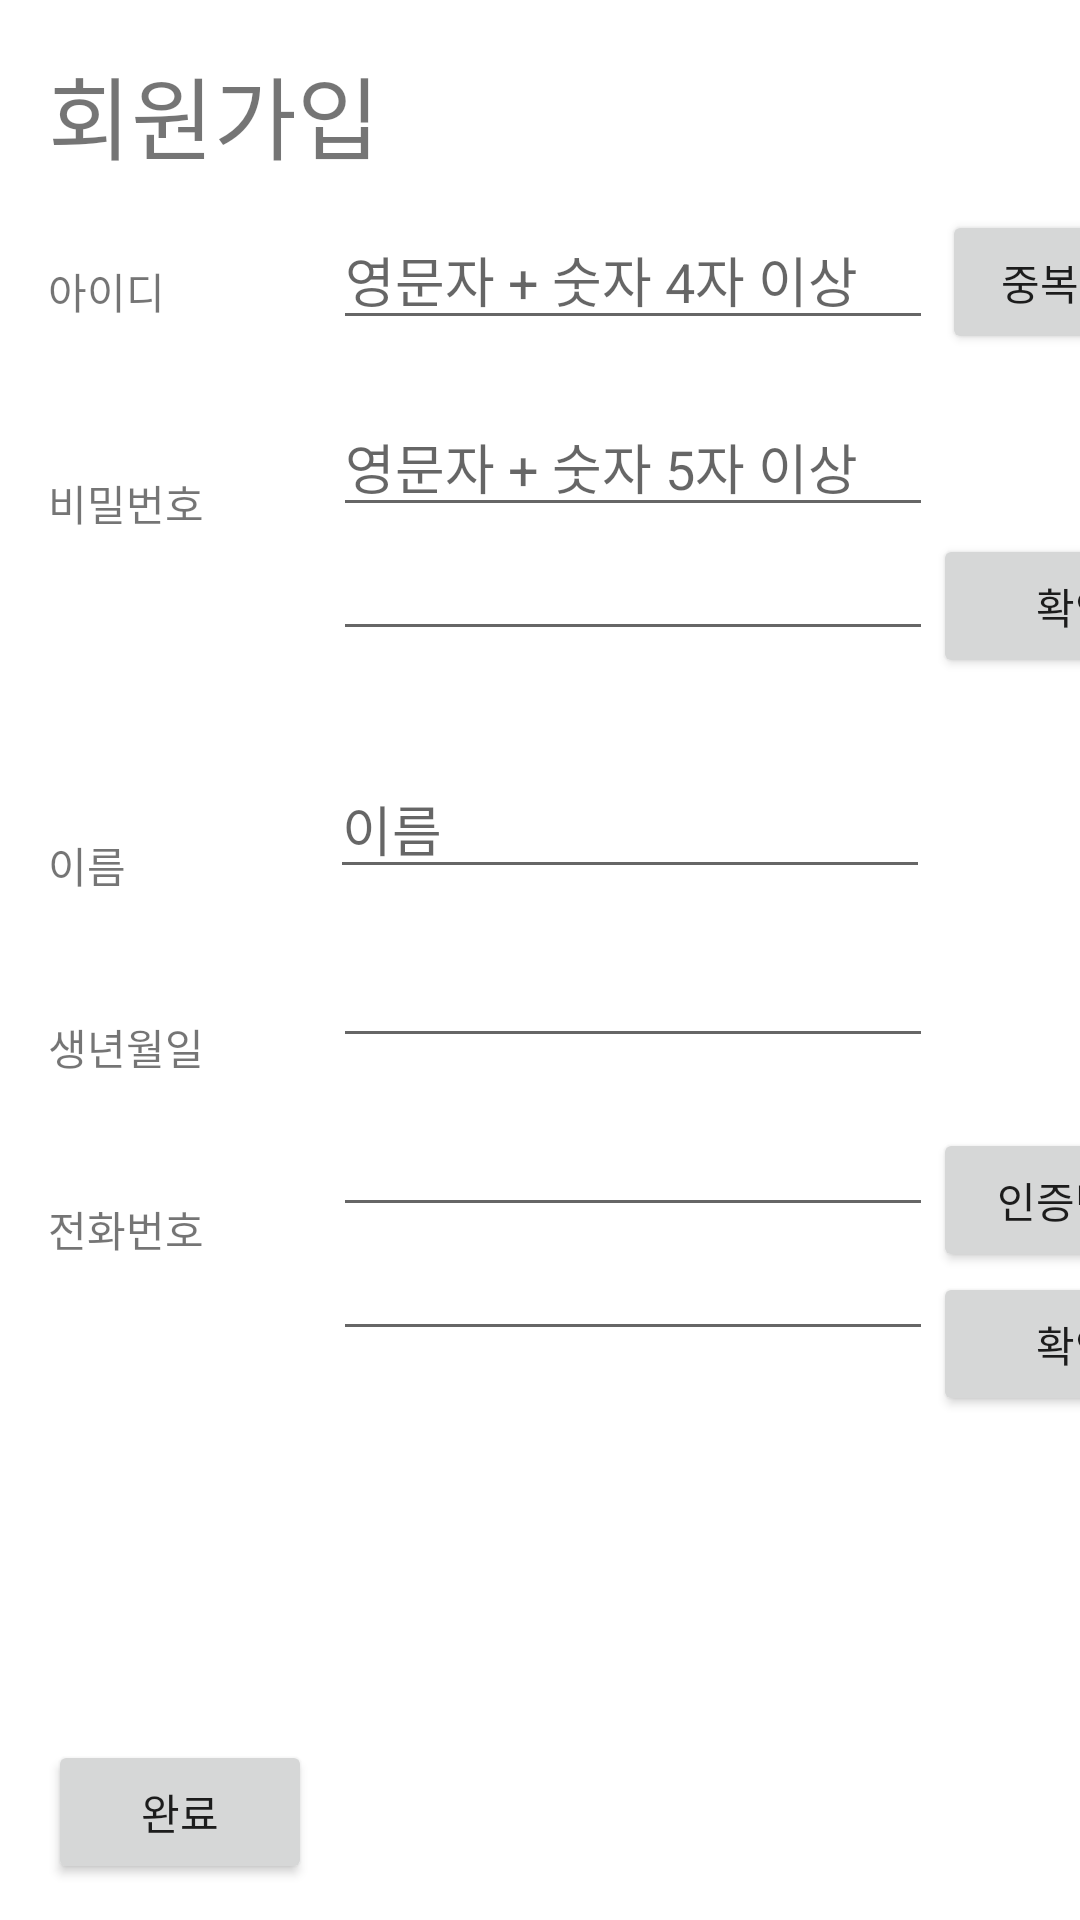

Reconstruct the res/layout file that produces this screen, plus the resources it refers to.
<!-- AndroidManifest.xml: application theme Theme.Android16K -->
<!-- res/layout/activity_account.xml -->
<?xml version="1.0" encoding="utf-8"?>
<androidx.constraintlayout.widget.ConstraintLayout xmlns:android="http://schemas.android.com/apk/res/android"
    xmlns:app="http://schemas.android.com/apk/res-auto"
    xmlns:tools="http://schemas.android.com/tools"
    android:layout_width="match_parent"
    android:layout_height="match_parent"
    tools:context=".activity.AccountActivity">

    <TextView
        android:id="@+id/account_head"
        android:layout_width="wrap_content"
        android:layout_height="wrap_content"
        android:layout_marginStart="16dp"
        android:layout_marginTop="16dp"
        android:text="회원가입"
        android:textSize="30dp"
        app:layout_constraintStart_toStartOf="parent"
        app:layout_constraintTop_toTopOf="parent" />

    <TextView
        android:id="@+id/account_usernameLabel"
        android:layout_width="70dp"
        android:layout_height="wrap_content"
        android:layout_marginStart="16dp"
        android:layout_marginTop="27dp"
        android:text="아이디"
        app:layout_constraintStart_toStartOf="parent"
        app:layout_constraintTop_toBottomOf="@+id/account_head" />

    <EditText
        android:id="@+id/account_username"
        android:layout_width="200dp"
        android:layout_height="wrap_content"
        android:layout_marginStart="25dp"
        android:layout_marginTop="70dp"
        android:ems="10"
        android:hint="영문자 + 숫자 4자 이상"
        android:inputType="text"
        app:layout_constraintStart_toEndOf="@+id/account_usernameLabel"
        app:layout_constraintTop_toTopOf="parent" />

    <TextView
        android:id="@+id/account_passwordLabel"
        android:layout_width="70dp"
        android:layout_height="wrap_content"
        android:layout_marginStart="16dp"
        android:layout_marginTop="50dp"
        android:text="비밀번호"
        app:layout_constraintStart_toStartOf="parent"
        app:layout_constraintTop_toBottomOf="@+id/account_usernameLabel" />

    <TextView
        android:id="@+id/account_usernameResult"
        android:layout_width="wrap_content"
        android:layout_height="wrap_content"
        android:layout_marginStart="27dp"
        app:layout_constraintStart_toEndOf="@id/account_usernameLabel"
        app:layout_constraintTop_toBottomOf="@+id/account_username" />

    <Button
        android:id="@+id/account_usernameDupButton"
        android:layout_width="95dp"
        android:layout_height="wrap_content"
        android:layout_marginStart="3dp"
        android:layout_marginTop="70dp"
        android:text="중복 확인"
        app:layout_constraintStart_toEndOf="@+id/account_username"
        app:layout_constraintTop_toTopOf="parent" />

    <EditText
        android:id="@+id/account_password"
        android:layout_width="200dp"
        android:layout_height="wrap_content"
        android:layout_marginStart="25dp"
        android:ems="10"
        android:hint="영문자 + 숫자 5자 이상"
        android:inputType="textPassword"
        app:layout_constraintStart_toEndOf="@+id/account_passwordLabel"
        app:layout_constraintTop_toBottomOf="@+id/account_usernameResult" />

    <EditText
        android:id="@+id/account_passwordConfirm"
        android:layout_width="200dp"
        android:layout_height="wrap_content"
        android:layout_marginStart="25dp"
        android:ems="10"
        android:inputType="textPassword"
        app:layout_constraintStart_toEndOf="@+id/account_passwordLabel"
        app:layout_constraintTop_toBottomOf="@+id/account_password" />

    <TextView
        android:id="@+id/account_passwordResult"
        android:layout_width="wrap_content"
        android:layout_height="wrap_content"
        android:layout_marginStart="27dp"
        app:layout_constraintStart_toEndOf="@id/account_passwordLabel"
        app:layout_constraintTop_toBottomOf="@+id/account_passwordConfirm" />

    <Button
        android:id="@+id/account_passwordConfirmButton"
        android:layout_width="95dp"
        android:layout_height="wrap_content"
        android:layout_marginTop="60dp"
        android:text="확인"
        app:layout_constraintStart_toEndOf="@+id/account_password"
        app:layout_constraintTop_toBottomOf="@+id/account_usernameDupButton" />

    <TextView
        android:id="@+id/account_nameLabel"
        android:layout_width="70dp"
        android:layout_height="wrap_content"
        android:layout_marginStart="16dp"
        android:layout_marginTop="100dp"
        android:text="이름"
        app:layout_constraintStart_toStartOf="parent"
        app:layout_constraintTop_toBottomOf="@+id/account_passwordLabel" />

    <EditText
        android:id="@+id/account_name"
        android:layout_width="200dp"
        android:layout_height="wrap_content"
        android:layout_marginStart="24dp"
        android:layout_marginTop="17dp"
        android:ems="10"
        android:hint="이름"
        android:inputType="text"
        app:layout_constraintStart_toEndOf="@+id/account_nameLabel"
        app:layout_constraintTop_toBottomOf="@+id/account_passwordResult" />

    <TextView
        android:id="@+id/textView7"
        android:layout_width="70dp"
        android:layout_height="wrap_content"
        android:layout_marginStart="16dp"
        android:layout_marginTop="40dp"
        android:text="생년월일"
        app:layout_constraintStart_toStartOf="parent"
        app:layout_constraintTop_toBottomOf="@+id/account_nameLabel" />

    <EditText
        android:id="@+id/account_birth"
        android:layout_width="200dp"
        android:layout_height="wrap_content"
        android:layout_marginStart="25dp"
        android:layout_marginTop="15dp"
        android:ems="10"
        android:inputType="date"
        app:layout_constraintStart_toEndOf="@+id/textView7"
        app:layout_constraintTop_toBottomOf="@+id/account_name" />

    <TextView
        android:id="@+id/account_telLabel"
        android:layout_width="70dp"
        android:layout_height="wrap_content"
        android:layout_marginStart="16dp"
        android:layout_marginTop="40dp"
        android:text="전화번호"
        app:layout_constraintStart_toStartOf="parent"
        app:layout_constraintTop_toBottomOf="@+id/textView7" />

    <EditText
        android:id="@+id/account_tel"
        android:layout_width="200dp"
        android:layout_height="wrap_content"
        android:layout_marginStart="25dp"
        android:layout_marginTop="15dp"
        android:ems="10"
        android:inputType="phone"
        app:layout_constraintStart_toEndOf="@+id/account_telLabel"
        app:layout_constraintTop_toBottomOf="@+id/account_birth" />

    <EditText
        android:id="@+id/account_telCert"
        android:layout_width="200dp"
        android:layout_height="wrap_content"
        android:layout_marginStart="25dp"
        android:ems="10"
        android:inputType="numberDecimal"
        app:layout_constraintStart_toEndOf="@+id/account_telLabel"
        app:layout_constraintTop_toBottomOf="@id/account_tel" />

    <Button
        android:id="@+id/account_telCertButton"
        android:layout_width="95dp"
        android:layout_height="wrap_content"
        android:layout_marginTop="150dp"
        android:text="인증번호"
        app:layout_constraintStart_toEndOf="@+id/account_tel"
        app:layout_constraintTop_toBottomOf="@+id/account_passwordConfirmButton" />

    <Button
        android:id="@+id/account_telCheckButton"
        android:layout_width="95dp"
        android:layout_height="wrap_content"
        android:text="확인"
        app:layout_constraintStart_toEndOf="@+id/account_tel"
        app:layout_constraintTop_toBottomOf="@+id/account_telCertButton" />

    <Button
        android:id="@+id/account_createButton"
        android:layout_width="wrap_content"
        android:layout_height="wrap_content"
        android:layout_marginStart="16dp"
        android:layout_marginTop="160dp"
        android:text="완료"
        app:layout_constraintStart_toStartOf="parent"
        app:layout_constraintTop_toBottomOf="@+id/account_telLabel" />

    <TextView
        android:id="@+id/account_telResult"
        android:layout_width="wrap_content"
        android:layout_height="wrap_content"
        android:layout_marginStart="3dp"
        app:layout_constraintStart_toStartOf="@id/account_telCert"
        app:layout_constraintTop_toBottomOf="@id/account_telCert" />
</androidx.constraintlayout.widget.ConstraintLayout>
<!-- resources referenced by this layout -->
<resources>
  <style name="Theme.Android16K" parent="Theme.MaterialComponents.DayNight.DarkActionBar">
          
          <item name="colorPrimary">@color/purple_500</item>
          <item name="colorPrimaryVariant">@color/purple_700</item>
          <item name="colorOnPrimary">@color/white</item>
          
          <item name="colorSecondary">@color/teal_200</item>
          <item name="colorSecondaryVariant">@color/teal_700</item>
          <item name="colorOnSecondary">@color/black</item>
          
          <item name="android:statusBarColor">?attr/colorPrimaryVariant</item>
          
      </style>
  <!-- not gathered from this repository: default colours our renderer supplied (Android Studio template values) -->
  <color name="purple_500">#FF6200EE</color>
  <color name="purple_700">#FF3700B3</color>
  <color name="teal_200">#FF03DAC5</color>
  <color name="teal_700">#FF018786</color>
  <color name="black">#FF000000</color>
  <color name="white">#FFFFFFFF</color>
</resources>
